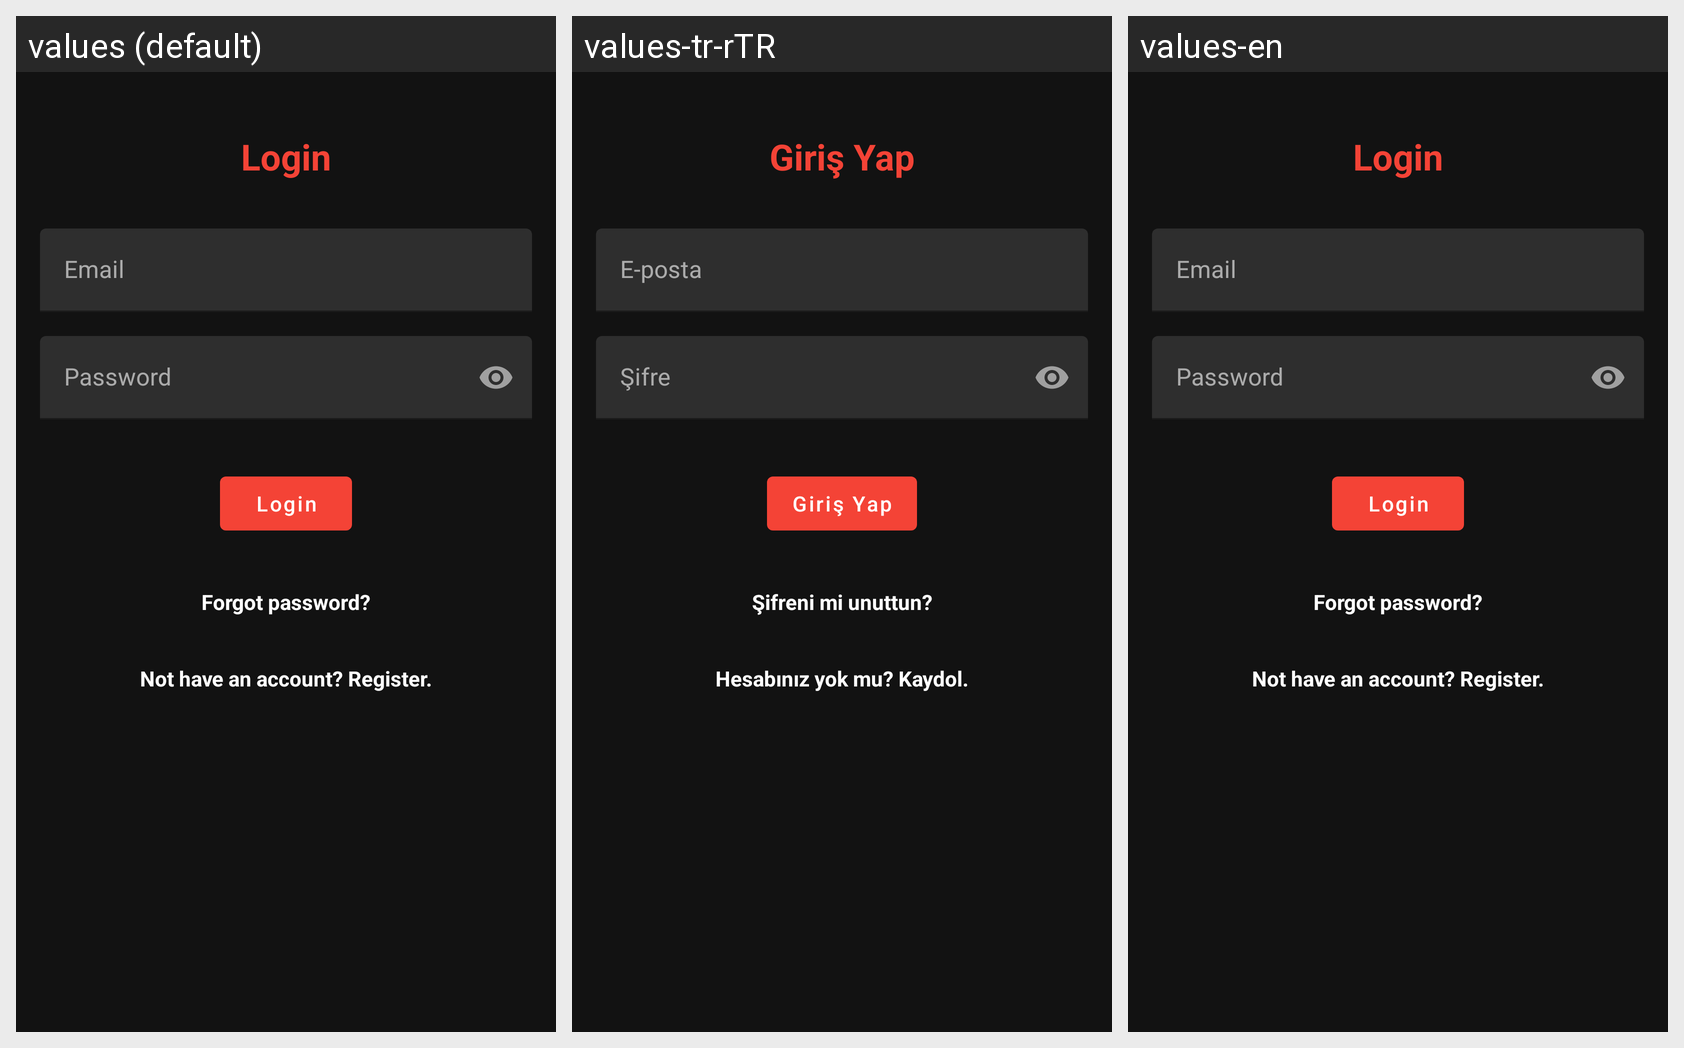

This grid shows one Android layout under several languages. Give, for every string resource on the screen, its name, the default text and each shown locale's text.
Android screen res/layout/activity_login.xml rendered under 3 locales, left to right: values (default), values-tr-rTR, values-en. Device: Nexus 5 (rendered at 1080×1920; each locale shown at half size, 540×960, under a caption strip naming it); theme AppTheme.NoActionBar.
Strings drawn on this screen, with the default value and each locale's value (text and hints the layout hard-codes, and strings that could not be matched under every locale, appear in the picture but are not listed):

login
  values: Login
  values-tr-rTR: Giriş Yap
  values-en: Login

forgot_password
  values: Forgot password?
  values-tr-rTR: Şifreni mi unuttun?
  values-en: Forgot password?

not_have_account
  values: Not have an account? Register.
  values-tr-rTR: Hesabınız yok mu? Kaydol.
  values-en: Not have an account? Register.
